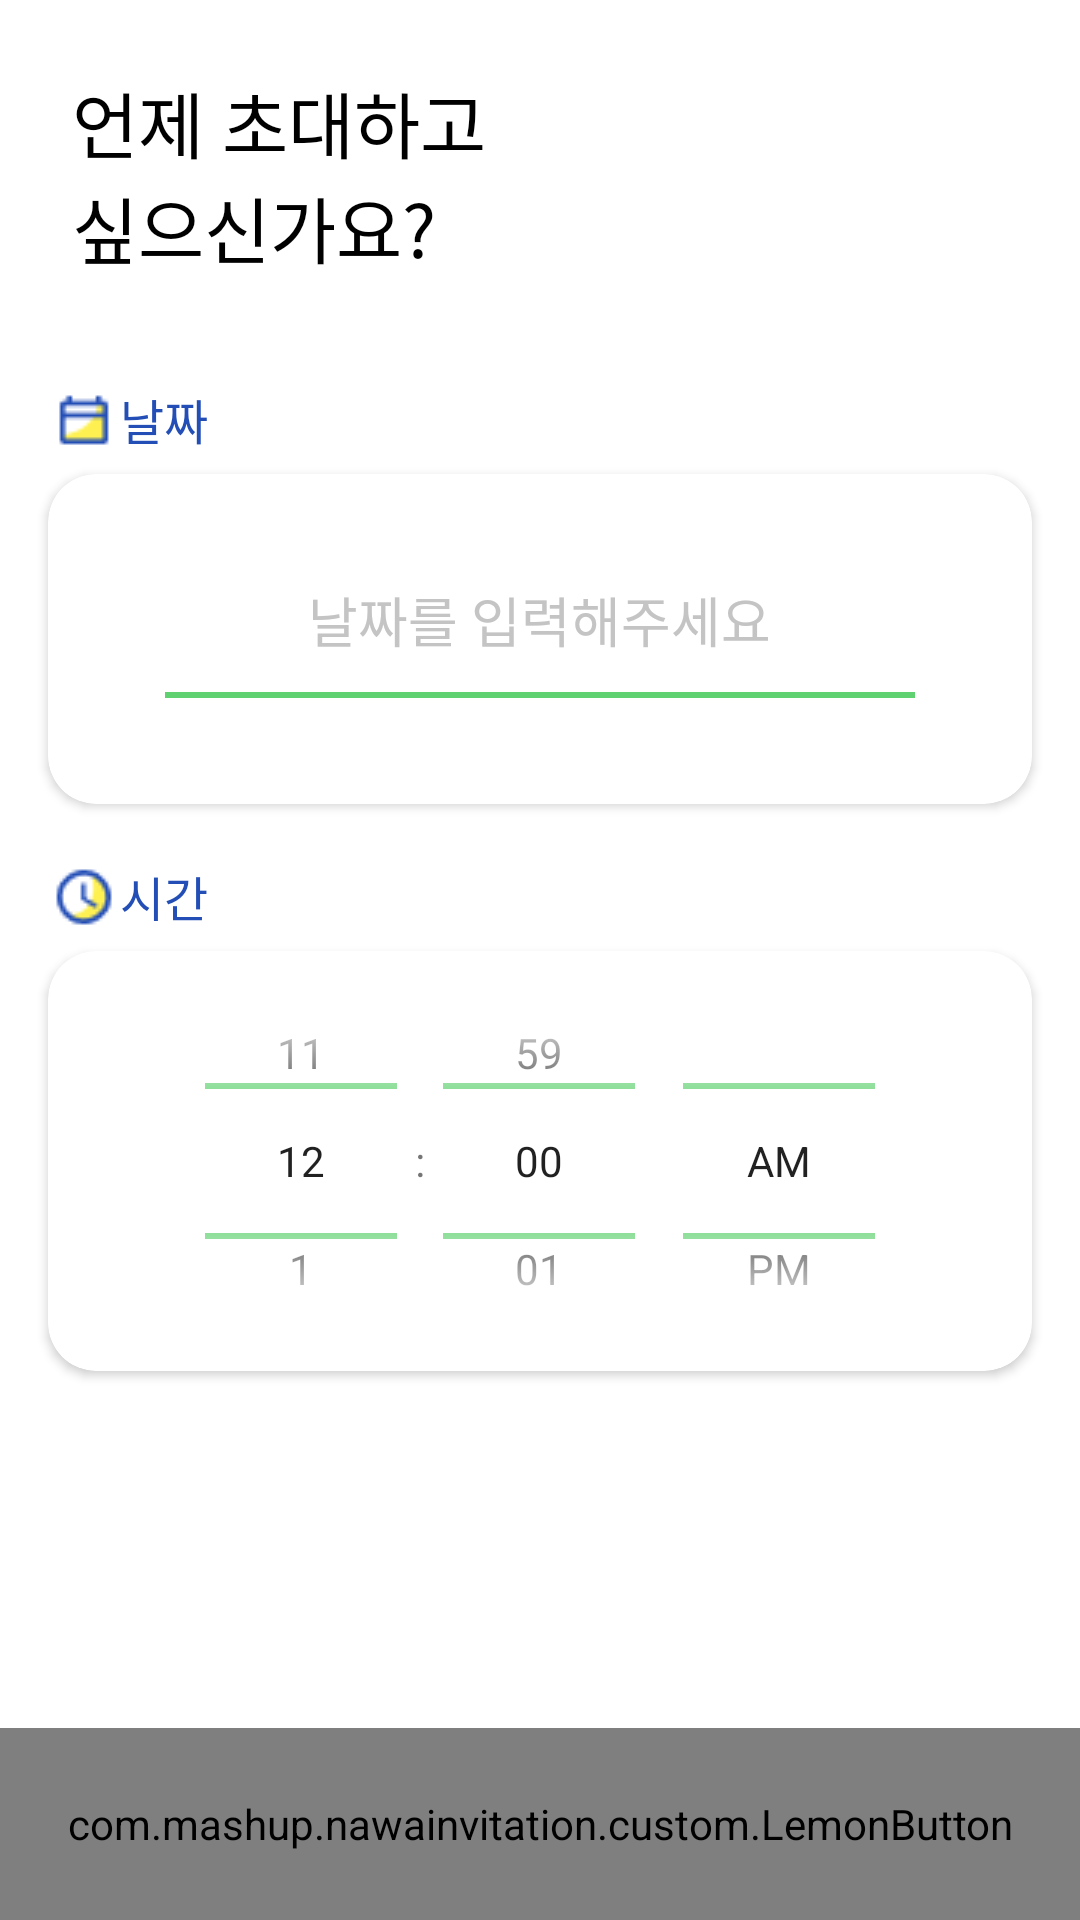

Produce the Android XML layout that renders to this screen, including the resource entries it uses.
<!-- AndroidManifest.xml: application theme AppTheme -->
<!-- res/layout/fragment_selecting_datetime.xml -->
<?xml version="1.0" encoding="utf-8"?>
<layout xmlns:android="http://schemas.android.com/apk/res/android"
    xmlns:app="http://schemas.android.com/apk/res-auto"
    xmlns:tools="http://schemas.android.com/tools"
    tools:context=".presentation.selectdatatime.SelectingDateTimeFragment">

    <LinearLayout
        android:layout_width="match_parent"
        android:layout_height="match_parent"
        android:background="@color/white_two"
        android:orientation="vertical">

        <ScrollView
            android:layout_width="match_parent"
            android:layout_height="0dp"
            android:layout_weight="1">

            <LinearLayout
                android:layout_width="match_parent"
                android:layout_height="wrap_content"
                android:clipToPadding="false"
                android:orientation="vertical"
                android:paddingBottom="30dp">

                <TextView
                    android:layout_width="wrap_content"
                    android:layout_height="wrap_content"
                    android:layout_marginStart="24dp"
                    android:layout_marginTop="23dp"
                    android:text="@string/input_date_time_title"
                    android:textColor="@color/black"
                    android:textSize="24dp" />

                <LinearLayout
                    android:layout_width="wrap_content"
                    android:layout_height="wrap_content"
                    android:layout_marginStart="16dp"
                    android:layout_marginTop="35dp">

                    <ImageView
                        android:layout_width="wrap_content"
                        android:layout_height="wrap_content"
                        android:src="@drawable/icon_date" />

                    <TextView
                        android:id="@+id/tvDate"
                        android:layout_width="wrap_content"
                        android:layout_height="wrap_content"
                        android:text="날짜"
                        android:textColor="#234eb6"
                        android:textSize="16sp" />
                </LinearLayout>

                <androidx.cardview.widget.CardView
                    android:id="@+id/cvInputDate"
                    android:layout_width="match_parent"
                    android:layout_height="110dp"
                    android:layout_marginStart="16dp"
                    android:layout_marginTop="6dp"
                    android:layout_marginEnd="16dp"
                    android:orientation="vertical"
                    app:cardCornerRadius="16dp">

                    <LinearLayout
                        android:layout_width="match_parent"
                        android:layout_height="wrap_content"
                        android:layout_gravity="center"
                        android:orientation="vertical">

                        <TextView
                            android:id="@+id/tvInputDate"
                            android:layout_width="wrap_content"
                            android:singleLine="true"
                            android:layout_height="wrap_content"
                            android:layout_gravity="center"
                            android:text="@string/input_date_text"
                            android:textColor="@color/pinkish_grey"
                            android:textSize="18sp" />

                        <View
                            android:id="@+id/var"
                            android:layout_width="250dp"
                            android:layout_height="2dp"
                            android:layout_gravity="center"
                            android:layout_marginTop="11dp"
                            android:background="@color/dark_mint" />
                    </LinearLayout>
                </androidx.cardview.widget.CardView>

                <TextView
                    android:id="@+id/tvDateTest"
                    android:layout_width="wrap_content"
                    android:layout_height="wrap_content" />

                <LinearLayout
                    android:layout_width="wrap_content"
                    android:layout_height="wrap_content"
                    android:layout_marginStart="16dp">

                    <ImageView
                        android:layout_width="wrap_content"
                        android:layout_height="wrap_content"
                        android:src="@drawable/icon_time" />

                    <TextView
                        android:id="@+id/tvTime"
                        android:layout_width="wrap_content"
                        android:layout_height="match_parent"
                        android:layout_alignBottom="@+id/tvDateTest"
                        android:text="시간"
                        android:textColor="#234eb6"
                        android:textSize="16sp" />
                </LinearLayout>

                <androidx.cardview.widget.CardView
                    android:layout_width="match_parent"
                    android:layout_height="wrap_content"
                    android:layout_marginStart="16dp"
                    android:layout_marginTop="6dp"
                    android:layout_marginEnd="16dp"
                    android:orientation="vertical"
                    app:cardCornerRadius="16dp">

                    <TimePicker
                        android:id="@+id/timePicker"
                        style="@style/MyTimePickerStyle"
                        android:layout_width="match_parent"
                        android:layout_height="140dp"
                        android:theme="@style/MyTimePickerStyle"
                        android:timePickerMode="spinner" />
                </androidx.cardview.widget.CardView>
            </LinearLayout>
        </ScrollView>

        <com.mashup.nawainvitation.custom.LemonButton
            android:id="@+id/btnDateTimeFinish"
            android:layout_width="match_parent"
            android:layout_height="64dp"
            android:text="@string/input_complete"
            android:textSize="18sp"/>
    </LinearLayout>
</layout>
<!-- resources referenced by this layout -->
<resources>
  <color name="black">#000000</color>
  <color name="dark_mint">#60d170</color>
  <color name="pinkish_grey">#c4c4c4</color>
  <color name="white_two">#ffffff</color>
  <!-- drawable icon_date: png bitmap (drawable, 465 bytes) -->
  <!-- drawable icon_time: png bitmap (drawable, 773 bytes) -->
  <string name="input_complete">입력 완료하기</string>
  <string name="input_date_text">날짜를 입력해주세요</string>
  <string name="input_date_time_title">언제 초대하고\n싶으신가요?</string>
  <style name="MyTimePickerStyle" parent="@android:style/Widget.Material.TimePicker">
          <item name="android:timePickerMode">spinner</item>
          <item name="colorControlNormal">@color/dark_mint</item>
      </style>
  <style name="AppTheme" parent="Theme.AppCompat.Light.NoActionBar">
          
          <item name="colorPrimary">@color/colorPrimary</item>
          <item name="colorPrimaryDark">@color/colorPrimaryDark</item>
          <item name="colorAccent">@color/colorAccent</item>
      </style>
  <color name="colorPrimary">#6200EE</color>
  <color name="colorPrimaryDark">#66000000</color>
  <color name="colorAccent">#03DAC5</color>
</resources>
